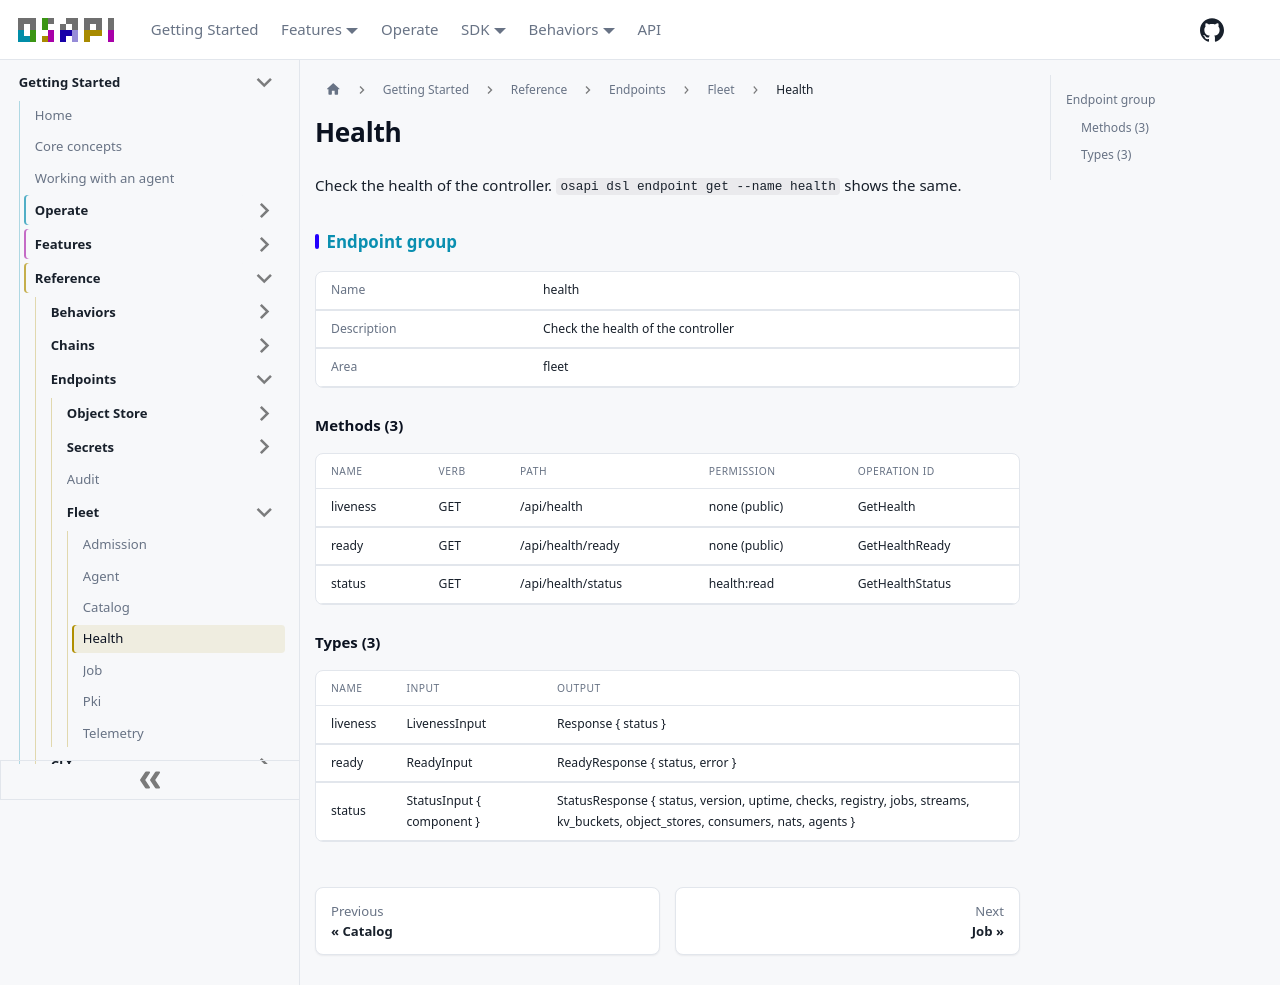

repository: osapi-io/osapi · page: sidebar/reference/endpoints/fleet/health.html · generator: docusaurus

---
title: Health
---

<!-- Code generated by osapi dsl docs. DO NOT EDIT. -->

# Health

Check the health of the controller. `osapi dsl endpoint get --name health` shows
the same.

## Endpoint group

|             |                                    |
| ----------- | ---------------------------------- |
| Name        | health                             |
| Description | Check the health of the controller |
| Area        | fleet                              |

### Methods (3)

| NAME     | VERB | PATH               | PERMISSION    | OPERATION ID    |
| -------- | ---- | ------------------ | ------------- | --------------- |
| liveness | GET  | /api/health        | none (public) | GetHealth       |
| ready    | GET  | /api/health/ready  | none (public) | GetHealthReady  |
| status   | GET  | /api/health/status | health:read   | GetHealthStatus |

### Types (3)

| NAME     | INPUT                               | OUTPUT                                                                                                                                    |
| -------- | ----------------------------------- | ----------------------------------------------------------------------------------------------------------------------------------------- |
| liveness | LivenessInput                       | Response &#123; status &#125;                                                                                                             |
| ready    | ReadyInput                          | ReadyResponse &#123; status, error &#125;                                                                                                 |
| status   | StatusInput &#123; component &#125; | StatusResponse &#123; status, version, uptime, checks, registry, jobs, streams, kv_buckets, object_stores, consumers, nats, agents &#125; |
